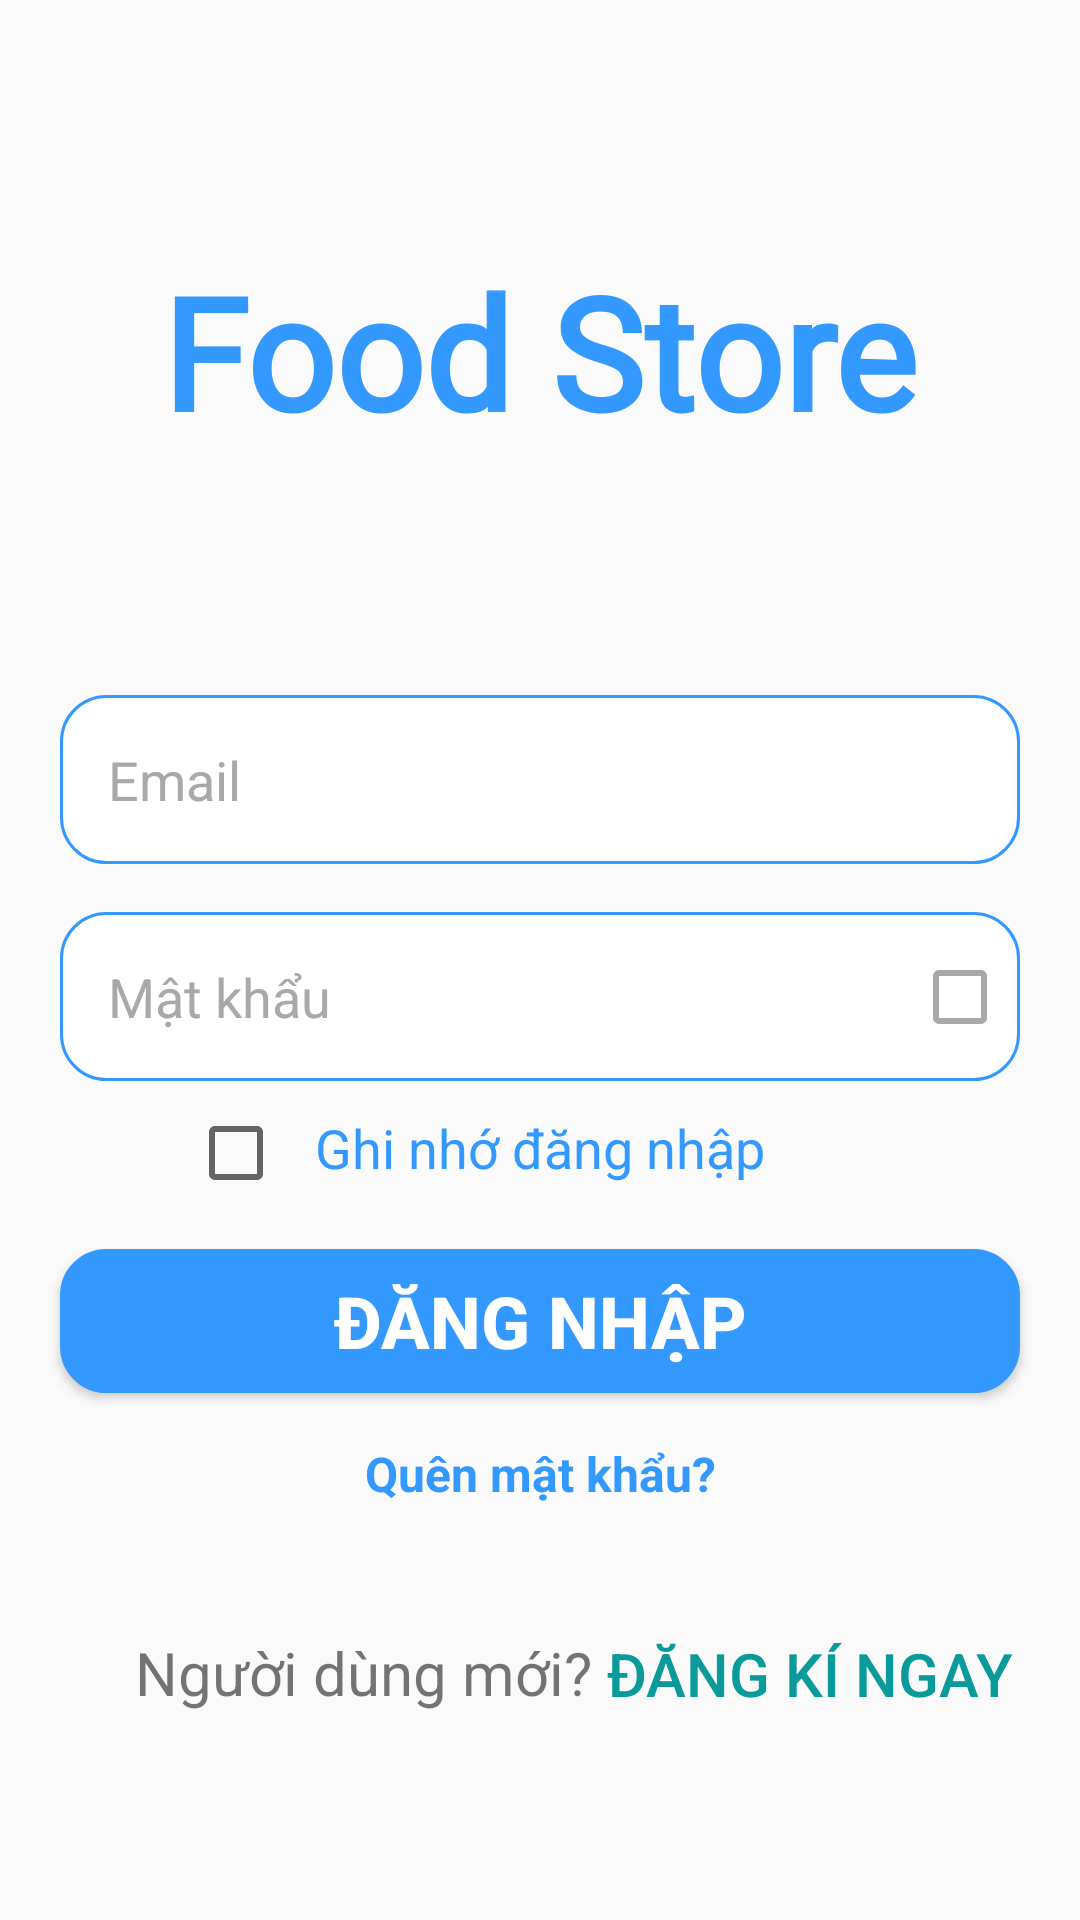

Reconstruct the res/layout file that produces this screen, plus the resources it refers to.
<!-- AndroidManifest.xml: application theme AppTheme -->
<!-- res/layout/activity_login.xml -->
<?xml version="1.0" encoding="utf-8"?>
<androidx.constraintlayout.widget.ConstraintLayout xmlns:android="http://schemas.android.com/apk/res/android"
    xmlns:app="http://schemas.android.com/apk/res-auto"
    xmlns:tools="http://schemas.android.com/tools"
    android:layout_width="match_parent"
    android:layout_height="match_parent"
    tools:context=".login.LoginActivity">

    <TextView
        android:id="@+id/tvName"
        android:layout_width="wrap_content"
        android:layout_height="wrap_content"
        android:layout_margin="25dp"
        android:fontFamily="@font/font"
        android:text="Food Store"
        android:textColor="@color/blue"
        android:textSize="52dp"
        android:textStyle="bold"
        app:layout_constraintBottom_toBottomOf="parent"
        app:layout_constraintEnd_toEndOf="parent"
        app:layout_constraintStart_toStartOf="parent"
        app:layout_constraintTop_toTopOf="parent"
        app:layout_constraintVertical_bias="0.11" />


    <EditText
        android:id="@+id/editEmail"
        android:layout_width="0dp"
        android:layout_height="wrap_content"
        android:layout_marginHorizontal="20dp"
        android:layout_marginTop="80dp"
        android:background="@drawable/round_button"
        android:drawableStart="@drawable/ic_email"
        android:drawableTint="@color/black"
        android:drawablePadding="16dp"
        android:ems="10"
        android:hint="Email"
        android:textColorHint="@color/gray"
        android:textColor="@color/black"
        android:inputType="textPersonName"
        android:padding="16dp"
        app:layout_constraintBottom_toBottomOf="parent"
        app:layout_constraintEnd_toEndOf="parent"
        app:layout_constraintHorizontal_bias="0.0"
        app:layout_constraintStart_toStartOf="parent"
        app:layout_constraintTop_toBottomOf="@+id/tvName"
        app:layout_constraintVertical_bias="0.0" />

    <EditText
        android:id="@+id/editPassword"
        android:layout_width="0dp"
        android:layout_height="wrap_content"
        android:layout_marginHorizontal="20dp"
        android:layout_marginTop="16dp"
        android:background="@drawable/round_button"
        android:drawableStart="@drawable/ic_lock"
        android:drawableTint="@color/black"
        android:drawablePadding="16dp"
        android:ems="10"
        android:hint="Mật khẩu"
        android:textColorHint="@color/gray"
        android:textColor="@color/black"
        android:inputType="textPassword"
        android:padding="16dp"
        android:password="true"
        app:layout_constraintEnd_toEndOf="parent"
        app:layout_constraintHorizontal_bias="0.333"
        app:layout_constraintStart_toStartOf="parent"
        app:layout_constraintTop_toBottomOf="@+id/editEmail" />

    <CheckBox
        android:id="@+id/cbRemember"
        android:layout_width="wrap_content"
        android:layout_height="wrap_content"
        android:layout_marginStart="32dp"
        android:layout_marginVertical="8dp"
        app:layout_constraintBottom_toTopOf="@+id/btnLogin"
        app:layout_constraintEnd_toStartOf="@+id/tvremember"
        app:layout_constraintStart_toStartOf="@+id/editPassword"
        app:layout_constraintTop_toBottomOf="@+id/editPassword"
         />

    <TextView
        android:id="@+id/tvremember"
        android:layout_width="wrap_content"
        android:layout_height="wrap_content"
        android:layout_marginTop="10dp"
        android:text="Ghi nhớ đăng nhập"
        android:textColor="@color/blue"
        android:textSize="18sp"
        app:layout_constraintEnd_toEndOf="parent"
        app:layout_constraintStart_toStartOf="parent"
        app:layout_constraintTop_toBottomOf="@+id/editPassword" />

    <Button
        android:id="@+id/btnLogin"
        android:layout_width="match_parent"
        android:layout_height="wrap_content"
        android:layout_marginHorizontal="20dp"
        android:layout_marginTop="16dp"
        android:background="@drawable/round_button"
        android:backgroundTint="@color/blue"
        android:text="ĐĂNG NHẬP"
        android:textColor="@android:color/background_light"
        android:textSize="24sp"
        android:textStyle="bold"
        app:layout_constraintEnd_toEndOf="parent"
        app:layout_constraintStart_toStartOf="parent"
        app:layout_constraintTop_toBottomOf="@+id/cbRemember" />

    <TextView
        android:id="@+id/tvForgotPassword"
        android:layout_width="wrap_content"
        android:layout_height="wrap_content"
        android:layout_marginStart="32dp"
        android:layout_marginLeft="32dp"
        android:layout_marginTop="16dp"
        android:layout_marginEnd="32dp"
        android:layout_marginRight="32dp"
        android:text="Quên mật khẩu?"
        android:textColor="@color/blue"
        android:textSize="16sp"
        android:textStyle="bold"
        app:layout_constraintEnd_toEndOf="parent"
        app:layout_constraintStart_toStartOf="parent"
        app:layout_constraintTop_toBottomOf="@+id/btnLogin" />

    <Button
        android:id="@+id/btnSignUp"
        android:layout_width="wrap_content"
        android:layout_height="wrap_content"
        android:layout_marginStart="5dp"
        android:layout_marginTop="32dp"
        android:layout_weight="1"
        android:background="#00F8F5F5"
        android:text="@string/new_user_register_now"
        android:textColor="#0B9A9A"
        android:textSize="20sp"
        app:layout_constraintStart_toEndOf="@+id/textView2"
        app:layout_constraintTop_toBottomOf="@+id/tvForgotPassword" />

    <CheckBox
        android:id="@+id/checkBox"
        android:layout_width="wrap_content"
        android:layout_height="wrap_content"
        android:layout_marginStart="280dp"
        android:buttonTint="@color/gray"
        app:layout_constraintBottom_toBottomOf="@+id/editPassword"
        app:layout_constraintEnd_toEndOf="@+id/editPassword"
        app:layout_constraintStart_toStartOf="@+id/editPassword"
        app:layout_constraintTop_toTopOf="@+id/editPassword"
        tools:ignore="MissingConstraints" />

    <TextView
        android:id="@+id/textView2"
        android:layout_width="wrap_content"
        android:layout_height="wrap_content"
        android:layout_marginTop="10dp"
        android:layout_marginStart="25dp"
        android:text="Người dùng mới?"
        android:textSize="20sp"
        app:layout_constraintStart_toStartOf="@id/btnLogin"
        app:layout_constraintTop_toTopOf="@+id/btnSignUp" />


</androidx.constraintlayout.widget.ConstraintLayout>
<!-- resources referenced by this layout -->
<resources>
  <color name="black">#FF000000</color>
  <color name="blue">#3399ff</color>
  <color name="gray">#A9A9A9</color>
  <!-- drawable round_button (drawable) -->
  <?xml version="1.0" encoding="utf-8"?>
  <shape android:shape="rectangle"
      xmlns:android="http://schemas.android.com/apk/res/android">
  
      <stroke
          android:color="@color/blue"
          android:width="1dp" />
      <corners android:radius="15dp" />
      <solid android:color="@color/white"/>
  </shape>
  <string name="new_user_register_now">Đăng kí ngay</string>
  <style name="AppTheme" parent="Theme.AppCompat.DayNight.NoActionBar">
          
          <item name="colorPrimary">@color/blue</item>
          <item name="colorPrimaryDark">@color/blue</item>
          <item name="colorAccent">@color/teal_200</item>
      </style>
  <color name="white">#FFFFFFFF</color>
  <color name="teal_200">#FF03DAC5</color>
</resources>
